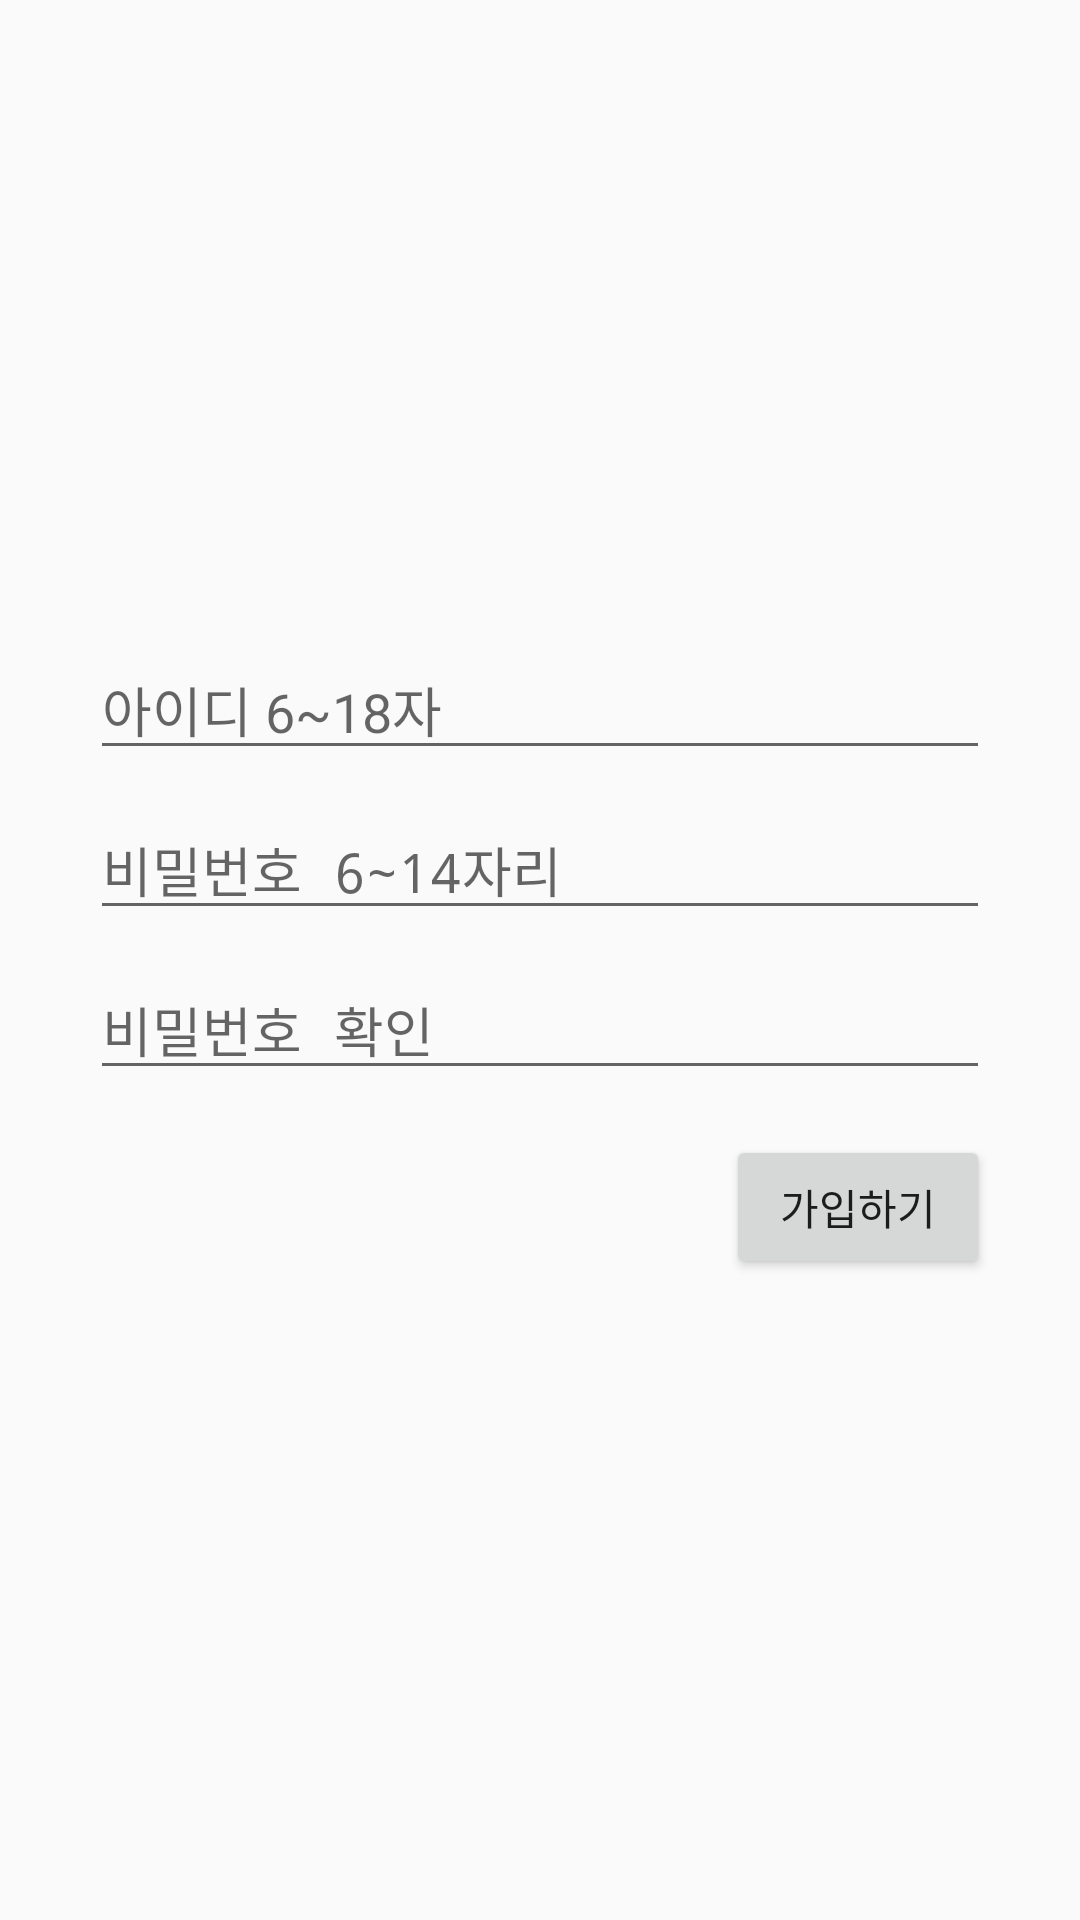

Write the Android layout XML for this screen, with the resource values it uses.
<!-- AndroidManifest.xml: application theme AppTheme -->
<!-- res/layout/activity_join.xml -->
<?xml version="1.0" encoding="utf-8"?>
<RelativeLayout xmlns:android="http://schemas.android.com/apk/res/android"
    android:layout_width="match_parent"
    android:layout_height="match_parent">

    <RelativeLayout
        android:layout_width="wrap_content"
        android:layout_height="wrap_content"
        android:layout_centerInParent="true">

        <EditText
            android:id="@+id/joinFormEmail"
            android:layout_width="match_parent"
            android:layout_height="wrap_content"
            android:layout_marginLeft="30dp"
            android:layout_marginRight="30dp"
            android:hint="아이디 6~18자"
            android:inputType="textEmailAddress"
            android:singleLine="true" />

        <EditText
            android:id="@+id/joinFormpassword"
            android:layout_width="match_parent"
            android:layout_height="wrap_content"
            android:layout_below="@+id/joinFormEmail"
            android:layout_marginLeft="30dp"
            android:layout_marginRight="30dp"
            android:hint="비밀번호 6~14자리"
            android:inputType="textPassword"
            android:singleLine="true"
            android:layout_marginTop="10dp" />

        <EditText
            android:id="@+id/joinFormPasswordConfirm"
            android:layout_width="match_parent"
            android:layout_height="wrap_content"
            android:layout_below="@+id/joinFormpassword"
            android:layout_marginLeft="30dp"
            android:layout_marginRight="30dp"
            android:layout_marginTop="10dp"
            android:hint="비밀번호 확인"
            android:inputType="textPassword"
            android:singleLine="true" />

        <Button
            android:id="@+id/submit_btn"
            android:layout_width="wrap_content"
            android:layout_height="wrap_content"
            android:layout_alignParentRight="true"
            android:layout_below="@+id/joinFormPasswordConfirm"
            android:layout_marginLeft="30dp"
            android:layout_marginRight="30dp"
            android:layout_marginTop="15dp"
            android:text="가입하기" />
    </RelativeLayout>
</RelativeLayout>
<!-- resources referenced by this layout -->
<resources>
  <style name="AppTheme" parent="Theme.AppCompat.Light.DarkActionBar">
          <item name="android:windowNoTitle">true</item>
      </style>
</resources>
